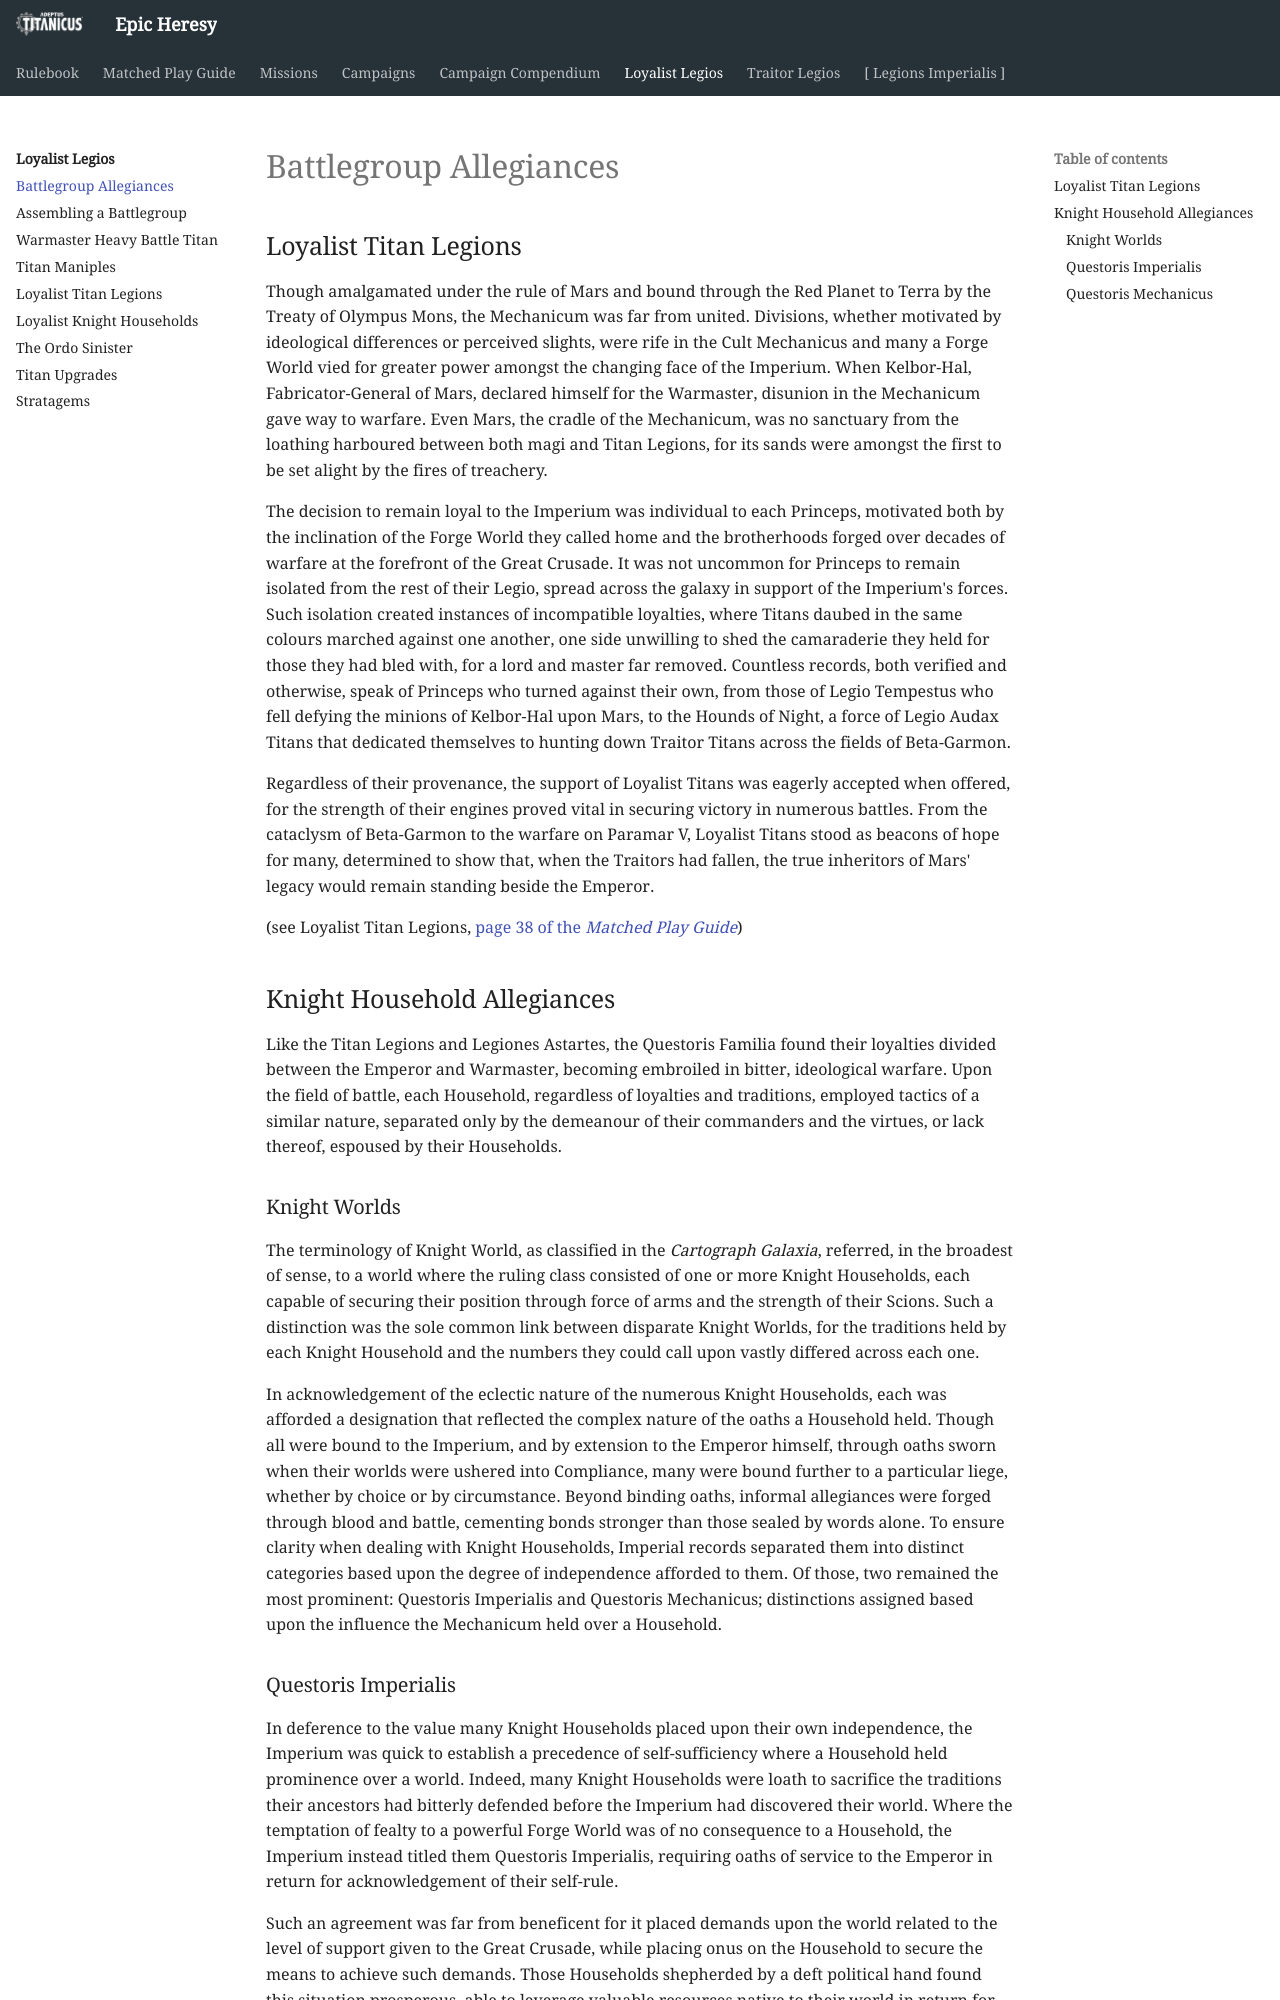

repository: BBBase-EHeresy-PPPub/EHeresy · page: at2018/loyalist_legios/allegiances/index.html · generator: mkdocs

# Battlegroup Allegiances

## Loyalist Titan Legions

Though amalgamated under the rule of Mars and bound through the Red Planet to Terra by the Treaty of Olympus Mons, the Mechanicum was far from united. Divisions, whether motivated by ideological differences or perceived slights, were rife in the Cult Mechanicus and many a Forge World vied for greater power amongst the changing face of the Imperium. When Kelbor-Hal, Fabricator-General of Mars, declared himself for the Warmaster, disunion in the Mechanicum gave way to warfare. Even Mars, the cradle of the Mechanicum, was no sanctuary from the loathing harboured between both magi and Titan Legions, for its sands were amongst the first to be set alight by the fires of treachery.

The decision to remain loyal to the Imperium was individual to each Princeps, motivated both by the inclination of the Forge World they called home and the brotherhoods forged over decades of warfare at the forefront of the Great Crusade. It was not uncommon for Princeps to remain isolated from the rest of their Legio, spread across the galaxy in support of the Imperium's forces. Such isolation created instances of incompatible loyalties, where Titans daubed in the same colours marched against one another, one side unwilling to shed the camaraderie they held for those they had bled with, for a lord and master far removed. Countless records, both verified and otherwise, speak of Princeps who turned against their own, from those of Legio Tempestus who fell defying the minions of Kelbor-Hal upon Mars, to the Hounds of Night, a force of Legio Audax Titans that dedicated themselves to hunting down Traitor Titans across the fields of Beta-Garmon.

Regardless of their provenance, the support of Loyalist Titans was eagerly accepted when offered, for the strength of their engines proved vital in securing victory in numerous battles. From the cataclysm of Beta-Garmon to the warfare on Paramar V, Loyalist Titans stood as beacons of hope for many, determined to show that, when the Traitors had fallen, the true inheritors of Mars' legacy would remain standing beside the Emperor.

(see Loyalist Titan Legions, [page 38 of the *Matched Play Guide*](../matched_play_guide/battlegroup_allegiances.md#loyalist-titan-legions))

## Knight Household Allegiances

Like the Titan Legions and Legiones Astartes, the Questoris Familia found their loyalties divided between the Emperor and Warmaster, becoming embroiled in bitter, ideological warfare. Upon the field of battle, each Household, regardless of loyalties and traditions, employed tactics of a similar nature, separated only by the demeanour of their commanders and the virtues, or lack thereof, espoused by their Households.

### Knight Worlds

The terminology of Knight World, as classified in the *Cartograph Galaxia*, referred, in the broadest of sense, to a world where the ruling class consisted of one or more Knight Households, each capable of securing their position through force of arms and the strength of their Scions. Such a distinction was the sole common link between disparate Knight Worlds, for the traditions held by each Knight Household and the numbers they could call upon vastly differed across each one.

In acknowledgement of the eclectic nature of the numerous Knight Households, each was afforded a designation that reflected the complex nature of the oaths a Household held. Though all were bound to the Imperium, and by extension to the Emperor himself, through oaths sworn when their worlds were ushered into Compliance, many were bound further to a particular liege, whether by choice or by circumstance. Beyond binding oaths, informal allegiances were forged through blood and battle, cementing bonds stronger than those sealed by words alone. To ensure clarity when dealing with Knight Households, Imperial records separated them into distinct categories based upon the degree of independence afforded to them. Of those, two remained the most prominent: Questoris Imperialis and Questoris Mechanicus; distinctions assigned based upon the influence the Mechanicum held over a Household.
